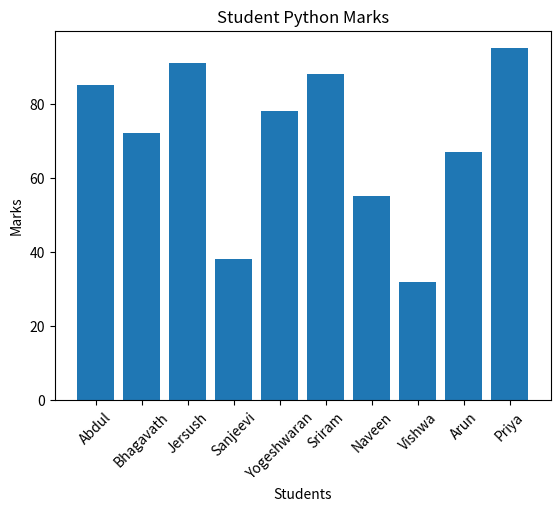
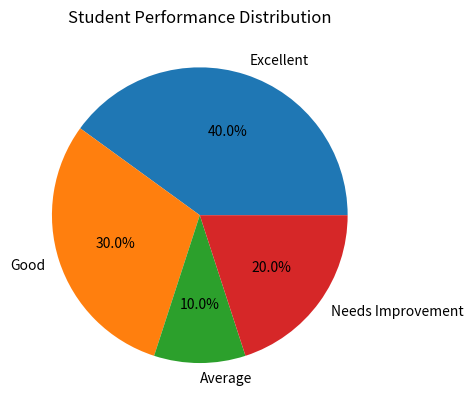

The matplotlib source for these figures, in order:
import matplotlib.pyplot as plt
students = ["Abdul","Bhagavath","Jersush","Sanjeevi","Yogeshwaran",
            "Sriram", "Naveen", "Vishwa", "Arun", "Priya"]
marks = [85,72,91,38,78,88,55,32,67,95]
# Bar chart
plt.bar(students,marks)
plt.title("Student Python Marks")
plt.xlabel("Students")
plt.ylabel("Marks")
plt.xticks(rotation=45)
plt.show()
# Performance categories
excellent = 0
good = 0
average = 0
needs_improvement = 0

for mark in marks:
    if mark >=80:
        excellent+= 1
    elif mark >=60:
        good +=1
    elif mark >= 40:
        average +=1
    else:
        needs_improvement +=1
# Pie chart
categories = ["Excellent","Good","Average","Needs Improvement"]
values = [excellent, good, average, needs_improvement]

plt.pie(values, labels=categories, autopct="%1.1f%%")
plt.title("Student Performance Distribution")
plt.show()
